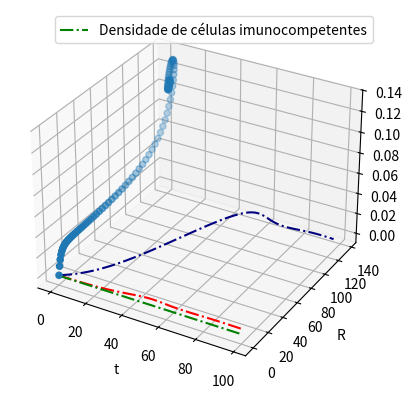

Write Python code to recreate this figure.
#!/usr/bin/env python3
# -*- coding: utf-8 -*-
"""
Created on Sat Feb  8 01:41:28 2020

[redacted]
"""

import numpy as np
import matplotlib.pyplot as plt

global p0,q0,r0,s,m,gama,alfa,beta,delta,xi,b,d,mi
#####parametros######
p0,q0,r0,s,m,gama=.20,.30,0.0001,10.,1.,0.01 ##s=10. ou 0.01
alfa,beta,delta,teta=0.0529,0.00291,0.3743,1.
xi,b,d,mi=0.0347,5,0.0667,0.0


def F(X):
    p=X[0,0]
    q=X[1,0]
    r=X[2,0]
    f1=-xi*p*(np.log(p/q))-teta*p*r
    f2=b*p-(mi+d*p**(2./3.))*q
    f3=alfa*(p-beta*p**2)*r+gama-delta*r
    saida=np.matrix([[f1],[f2],[f3]])
    return saida

X0=np.zeros((3,1))
X0[0,0],X0[1,0],X0[2,0]=p0,q0,r0


num=100 #numero de iteracoes

X1=np.zeros((3,1)) #vetor do passo seguinte

dt=1. #taxa de variacao do tempo
t=np.arange(0,num,dt)
Rx=np.zeros((3,num)) #matriz de resultados
Rx[:,0]=X0[:,0]




for k in range(1,num):
    K1=F(X0)
    K2=F(X0+dt*K1*0.5)
    K3=F(X0+dt*K2*0.5)
    K4=F(X0+dt*K3)
    X1=X0+(dt/6)*(K1+2*K2+2*K3+K4)
    
    Rx[0,k]=X1[0,0]
    Rx[1,k]=X1[1,0]
    Rx[2,k]=X1[2,0]
    X0=X1

######grafico 3d
xyr=Rx[0,:]
yyr=Rx[1,:]
zyr=Rx[2,:]
fig0y=plt.figure()
ax0y=fig0y.add_subplot(111,projection='3d')
ax0y.scatter(xyr,yyr,zyr)
plt.show()
####grafico 2d
#fig1=plt.figure()
#ax1=fig1.add_subplot(3,1,1)
#ax2=fig1.add_subplot(3,1,2)
#ax3=fig1.add_subplot(3,1,3)
linha1,=plt.plot( t, xyr, label="Volume tumoral", color='red',ls='-.')

plt.xlabel("t")
plt.ylabel("P")
plt.legend(handles=[linha1])
plt.show()

linha2,=plt.plot( t, yyr, label="Capacidade de carga tumoral", color='navy',ls='-.')

plt.xlabel("t")
plt.ylabel("Q")
plt.legend(handles=[linha2])
plt.show()

linha3,=plt.plot( t, zyr, label="Densidade de células imunocompetentes", color='green',ls='-.')

plt.xlabel("t")
plt.ylabel("R")
plt.legend(handles=[linha3])

iss=0
maiors=0
for i in range(num):
    if Rx[0,i]>=maiors:
        maiors=Rx[0,i]
        iss=i
        

maiorr=0
ir=0
for i in range (num):
    if Rx[1,i]>=maiorr:
        maiorr=Rx[1,i]
        ir=i

ic=0
maiorc=0
for i in range (num):
    if Rx[2,i]>=maiorc:
        maiorc=Rx[2,i]
        ic=i

print ("pico p",maiors,"indice p",iss)

print ("pico q",maiorr,"indice q",ir)

print ("pico r",maiorc,"indice r",ic)

#ax1.plot(t,xr,c='b')
#ax2.plot(t,yr,c='m')
#ax3.plot(t,zr,c='r')
print(Rx[:,num-1])

plt.show()
#plt.scatter(xr,yr)


